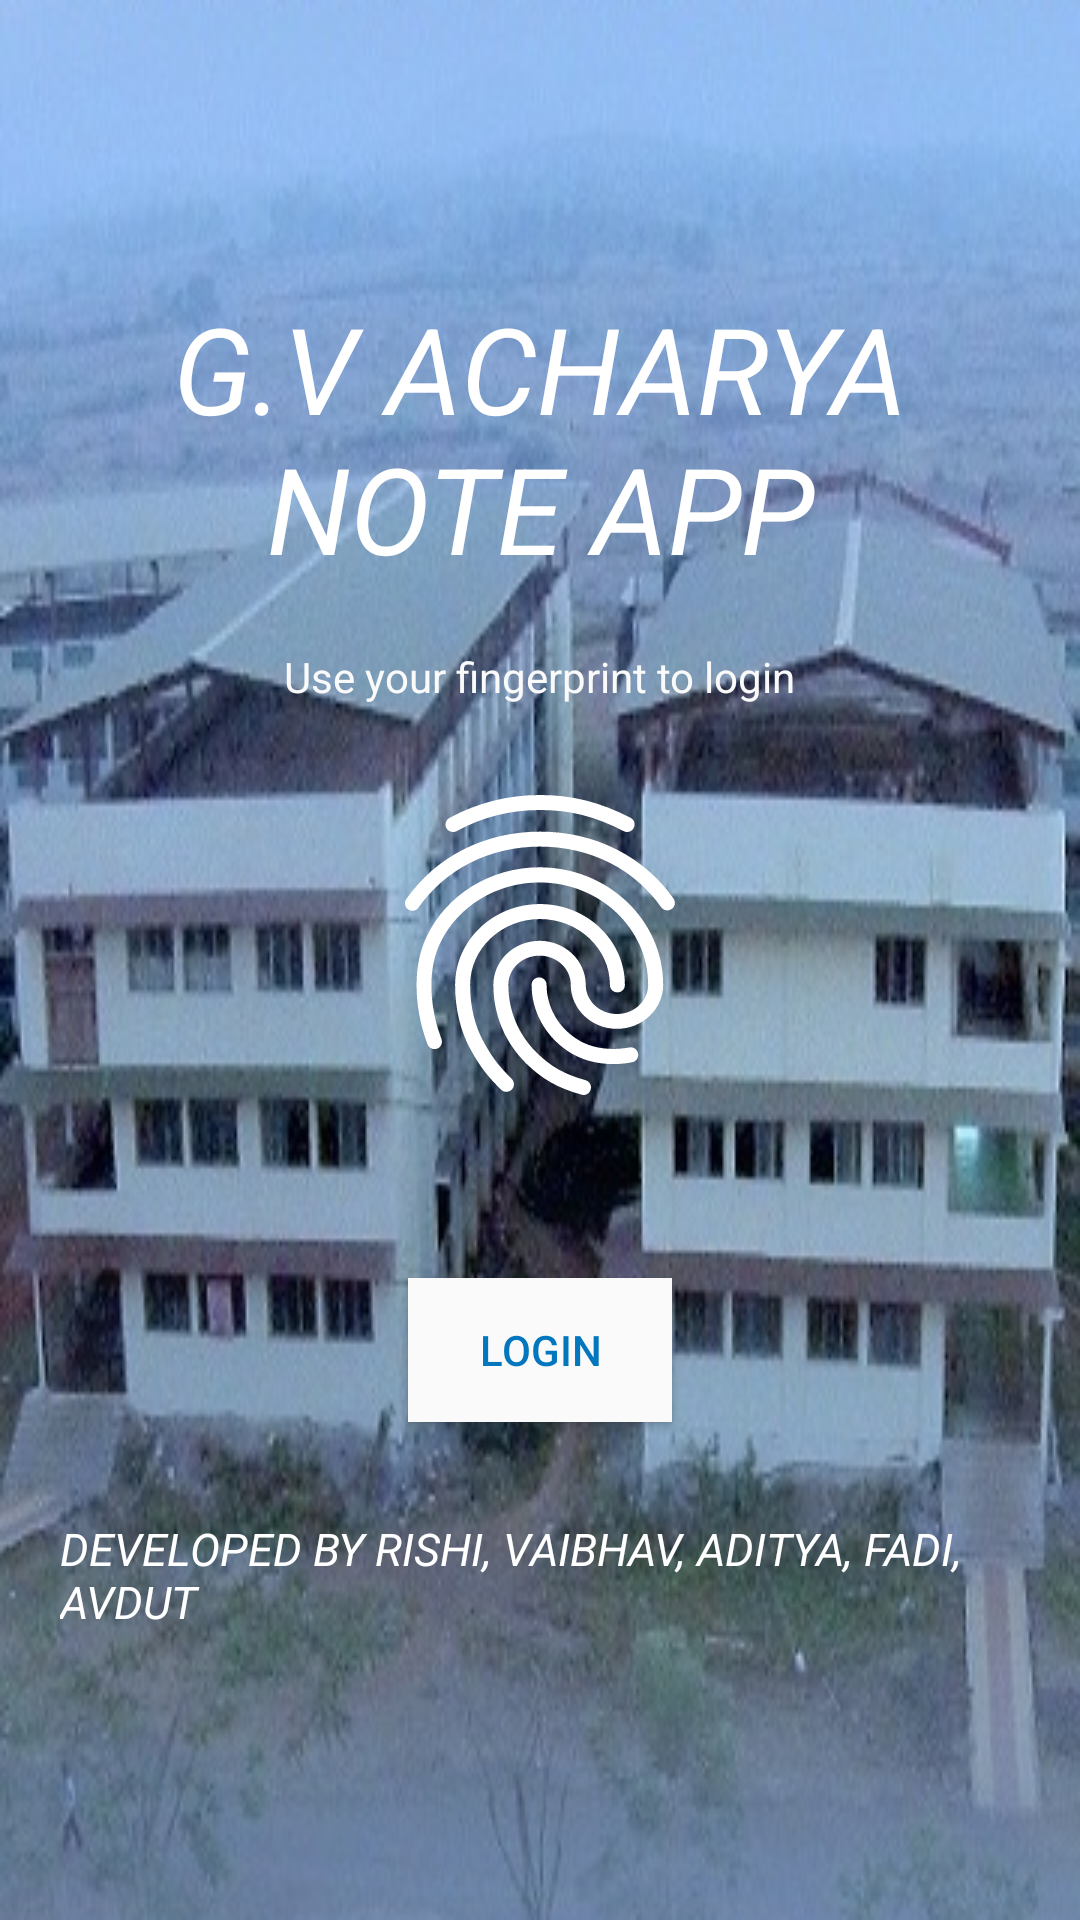

Layout XML and referenced resources for this Android screen:
<!-- AndroidManifest.xml: application theme Theme.FingerprintAuthenticationSecuredAndroidNotes -->
<!-- res/layout/activity_main.xml -->
<?xml version="1.0" encoding="utf-8"?>
<LinearLayout xmlns:android="http://schemas.android.com/apk/res/android"
    xmlns:app="http://schemas.android.com/apk/res-auto"
    xmlns:tools="http://schemas.android.com/tools"
    android:layout_width="match_parent"
    android:layout_height="match_parent"
    android:background="@drawable/background"
    android:gravity="center"
    android:orientation="vertical"
    tools:context=".MainActivity">

    <TextView
        android:id="@+id/titleTextView"
        android:layout_width="wrap_content"
        android:layout_height="wrap_content"
        android:layout_margin="20dp"
        android:gravity="center"
        android:text="G.V ACHARYA NOTE APP"
        android:textColor="@color/white"
        android:textSize="40sp"
        android:textStyle="italic"
        tools:ignore="HardcodedText" />

    <TextView
        android:layout_width="wrap_content"
        android:layout_height="wrap_content"
        android:text="@string/use_your_fingerprint_to_login"
        android:textColor="#fafafa" />

    <ImageView
        android:layout_width="wrap_content"
        android:layout_height="wrap_content"
        android:layout_marginVertical="20dp"
        android:src="@drawable/ic_baseline_fingerprint_24"
        app:tint="@color/white"
        android:contentDescription="@string/todo" />

    <TextView
        android:id="@+id/txt_msg"
        android:layout_width="wrap_content"
        android:layout_height="wrap_content"
        android:textColor="#ff0000" />

    <Button
        android:id="@+id/login_btn"
        android:layout_width="wrap_content"
        android:layout_height="wrap_content"
        android:layout_marginVertical="12dp"
        android:background="#fafafa"
        android:text="@string/login"
        android:textColor="#0277BD" />

    <TextView
        android:id="@+id/textView"
        android:layout_width="match_parent"
        android:layout_height="wrap_content"
        android:layout_margin="20dp"
        android:text="@string/developed_by_rishi_vaibhav_aditya_fadi_avdut"
        android:textColor="@color/white"
        android:textSize="15sp"
        android:textStyle="italic" />

</LinearLayout>
<!-- resources referenced by this layout -->
<resources>
  <color name="white">#FFFFFFFF</color>
  <!-- drawable background: jpg bitmap (drawable, 113680 bytes) -->
  <!-- drawable ic_baseline_fingerprint_24: vector/xml drawable (drawable, 2405 chars, omitted) -->
  <string name="developed_by_rishi_vaibhav_aditya_fadi_avdut">DEVELOPED BY RISHI, VAIBHAV, ADITYA, FADI, AVDUT</string>
  <string name="login">Login</string>
  <string name="todo">TODO</string>
  <string name="use_your_fingerprint_to_login">Use your fingerprint to login</string>
  <style name="Theme.FingerprintAuthenticationSecuredAndroidNotes" parent="Theme.MaterialComponents.DayNight.NoActionBar">
          
          <item name="colorPrimary">@color/purple_200</item>
          <item name="colorPrimaryVariant">@color/purple_700</item>
          <item name="colorOnPrimary">@color/white</item>
          
          <item name="colorSecondary">@color/teal_200</item>
          <item name="colorSecondaryVariant">@color/teal_700</item>
          <item name="colorOnSecondary">@color/black</item>
          
          <item name="android:statusBarColor" tools:targetApi="l">?attr/colorPrimaryVariant</item>
          
      </style>
  <color name="purple_200">#59CA45</color>
  <color name="purple_700">#14B508</color>
  <color name="teal_200">#FF03DAC5</color>
  <color name="teal_700">#FF018786</color>
  <color name="black">#FF000000</color>
</resources>
